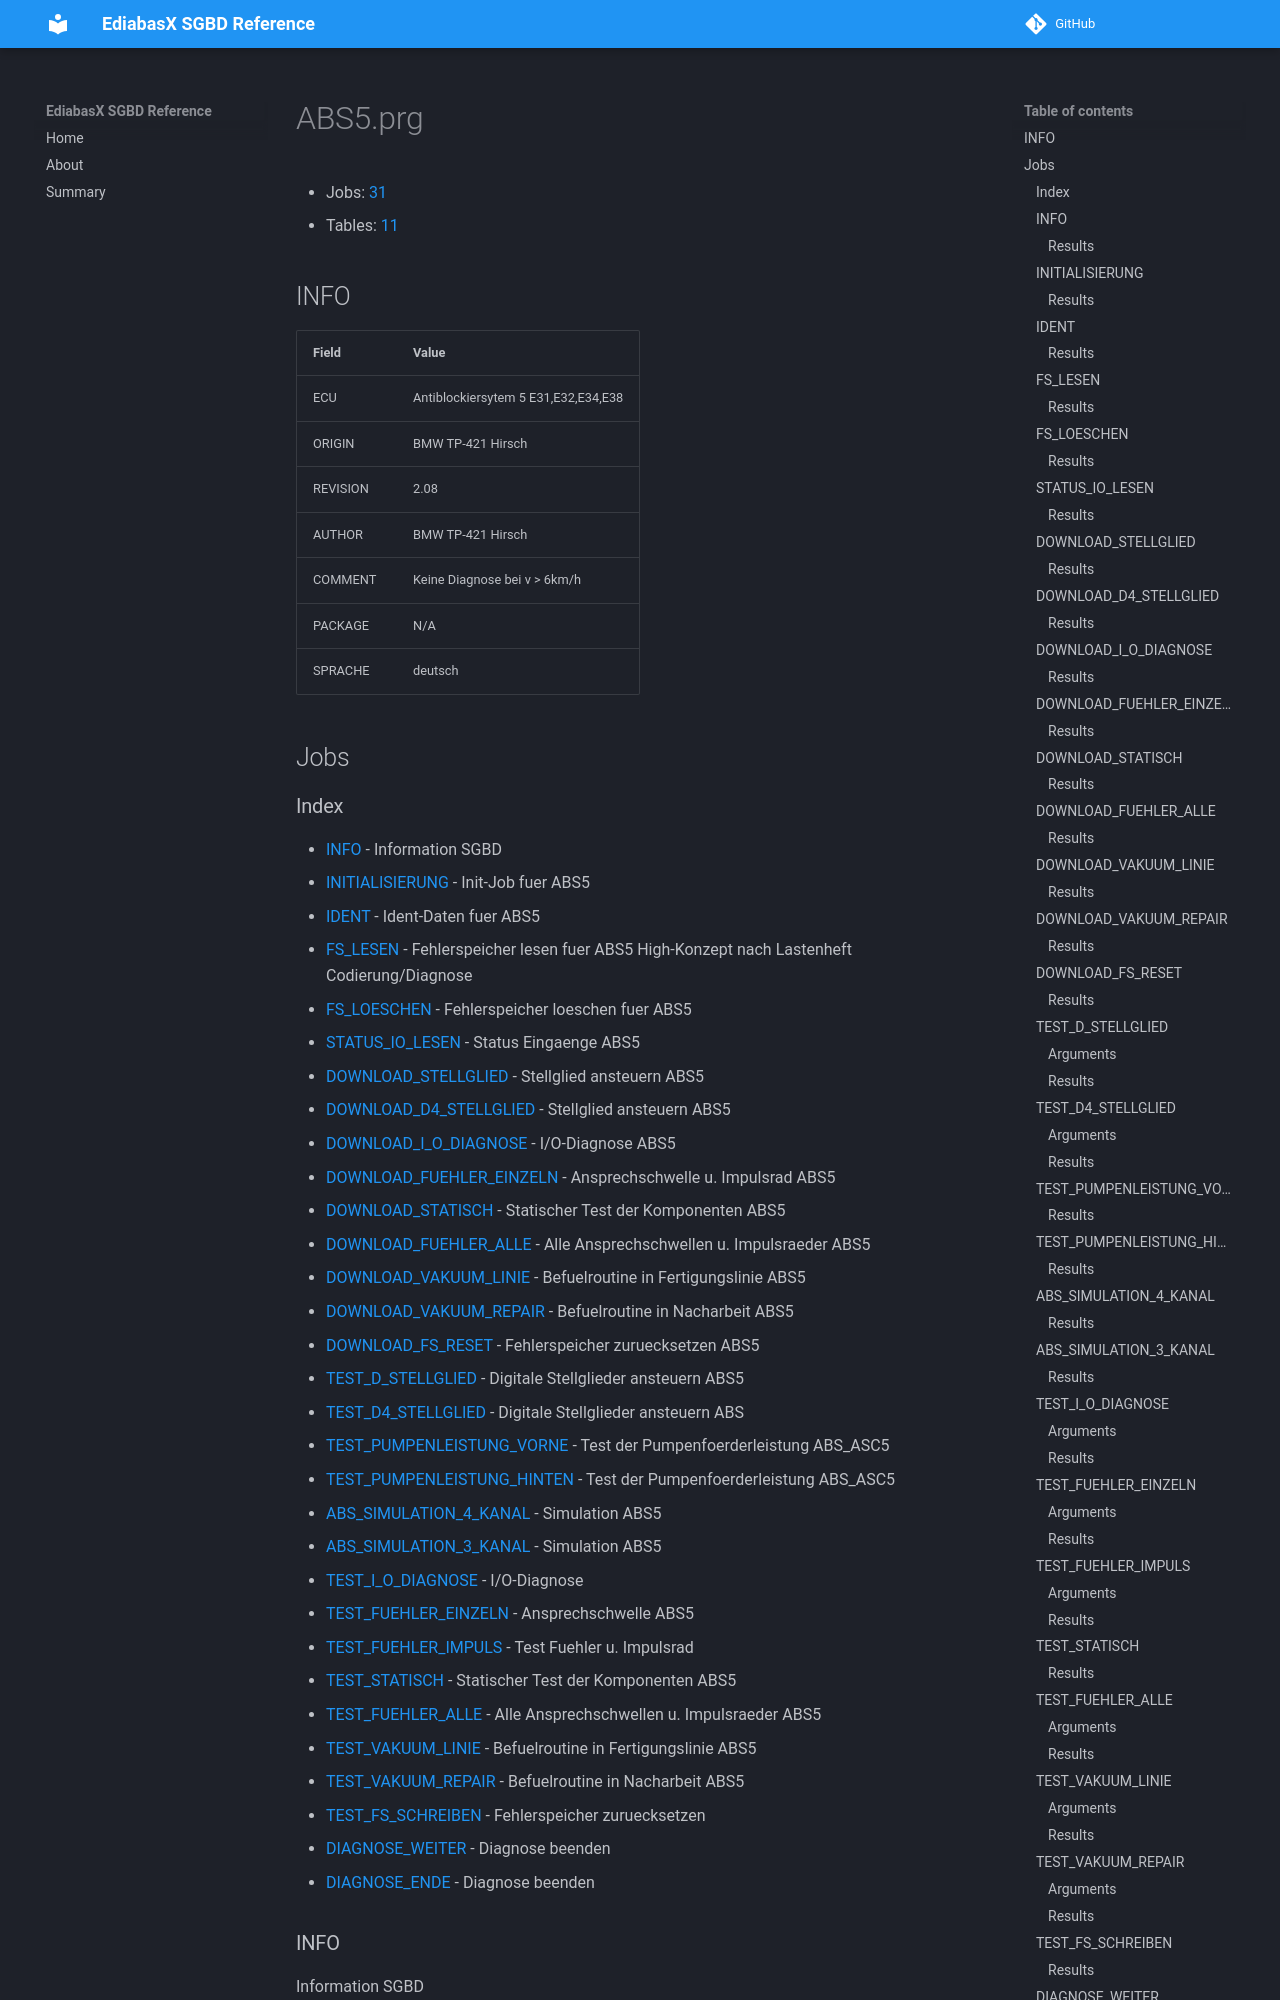

repository: emdzej/ediabasx-docs-sgbd · page: sgbd/ABS5/index.html · generator: mkdocs

# ABS5.prg

- Jobs: [31](#jobs)
- Tables: [11](#tables)

## INFO

| Field | Value |
| --- | --- |
| ECU | Antiblockiersytem 5 E31,E32,E34,E38 |
| ORIGIN | BMW TP-421 Hirsch |
| REVISION | 2.08 |
| AUTHOR | BMW TP-421 Hirsch |
| COMMENT | Keine Diagnose bei v &gt; 6km/h |
| PACKAGE | N/A |
| SPRACHE | deutsch |

## Jobs
